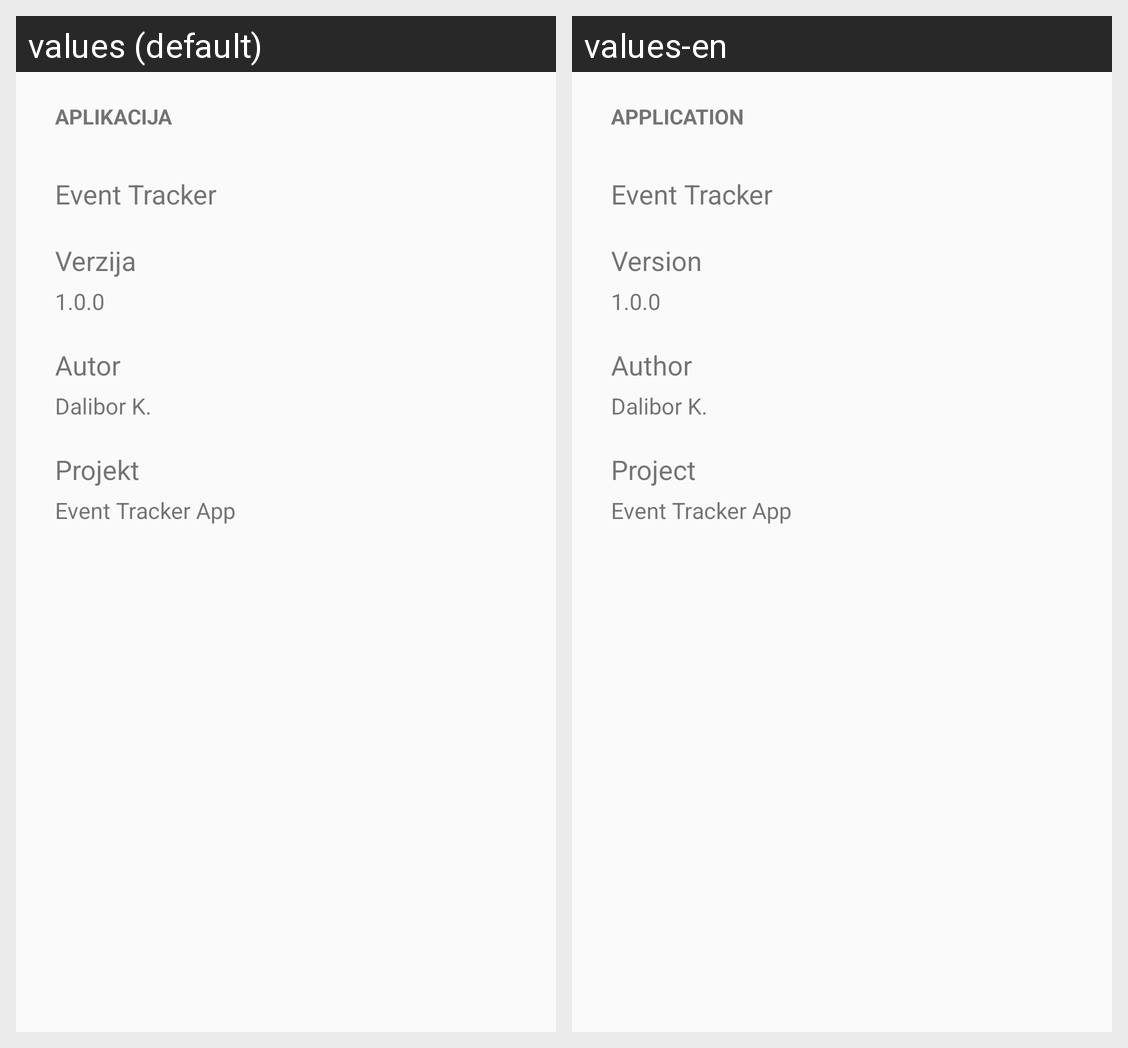

The Android screen above is rendered under two locales of the same app. Produce the string resources it draws, with the default and per-locale values.
Android screen res/layout/fragment_about_app.xml rendered under 2 locales, left to right: values (default), values-en. Device: Nexus 5 (rendered at 1080×1920; each locale shown at half size, 540×960, under a caption strip naming it); theme AppTheme.
Strings drawn on this screen, with the default value and each locale's value (text and hints the layout hard-codes, and strings that could not be matched under every locale, appear in the picture but are not listed):

app_name_general
  values: APLIKACIJA
  values-en: APPLICATION

app_name
  values: Event Tracker
  values-en: Event Tracker

app_version_general
  values: Verzija
  values-en: Version

app_version
  values: 1.0.0
  values-en: 1.0.0

app_author_general
  values: Autor
  values-en: Author

app_author
  values: Dalibor K.
  values-en: Dalibor K.

app_project_general
  values: Projekt
  values-en: Project

app_project
  values: Event Tracker App
  values-en: Event Tracker App
